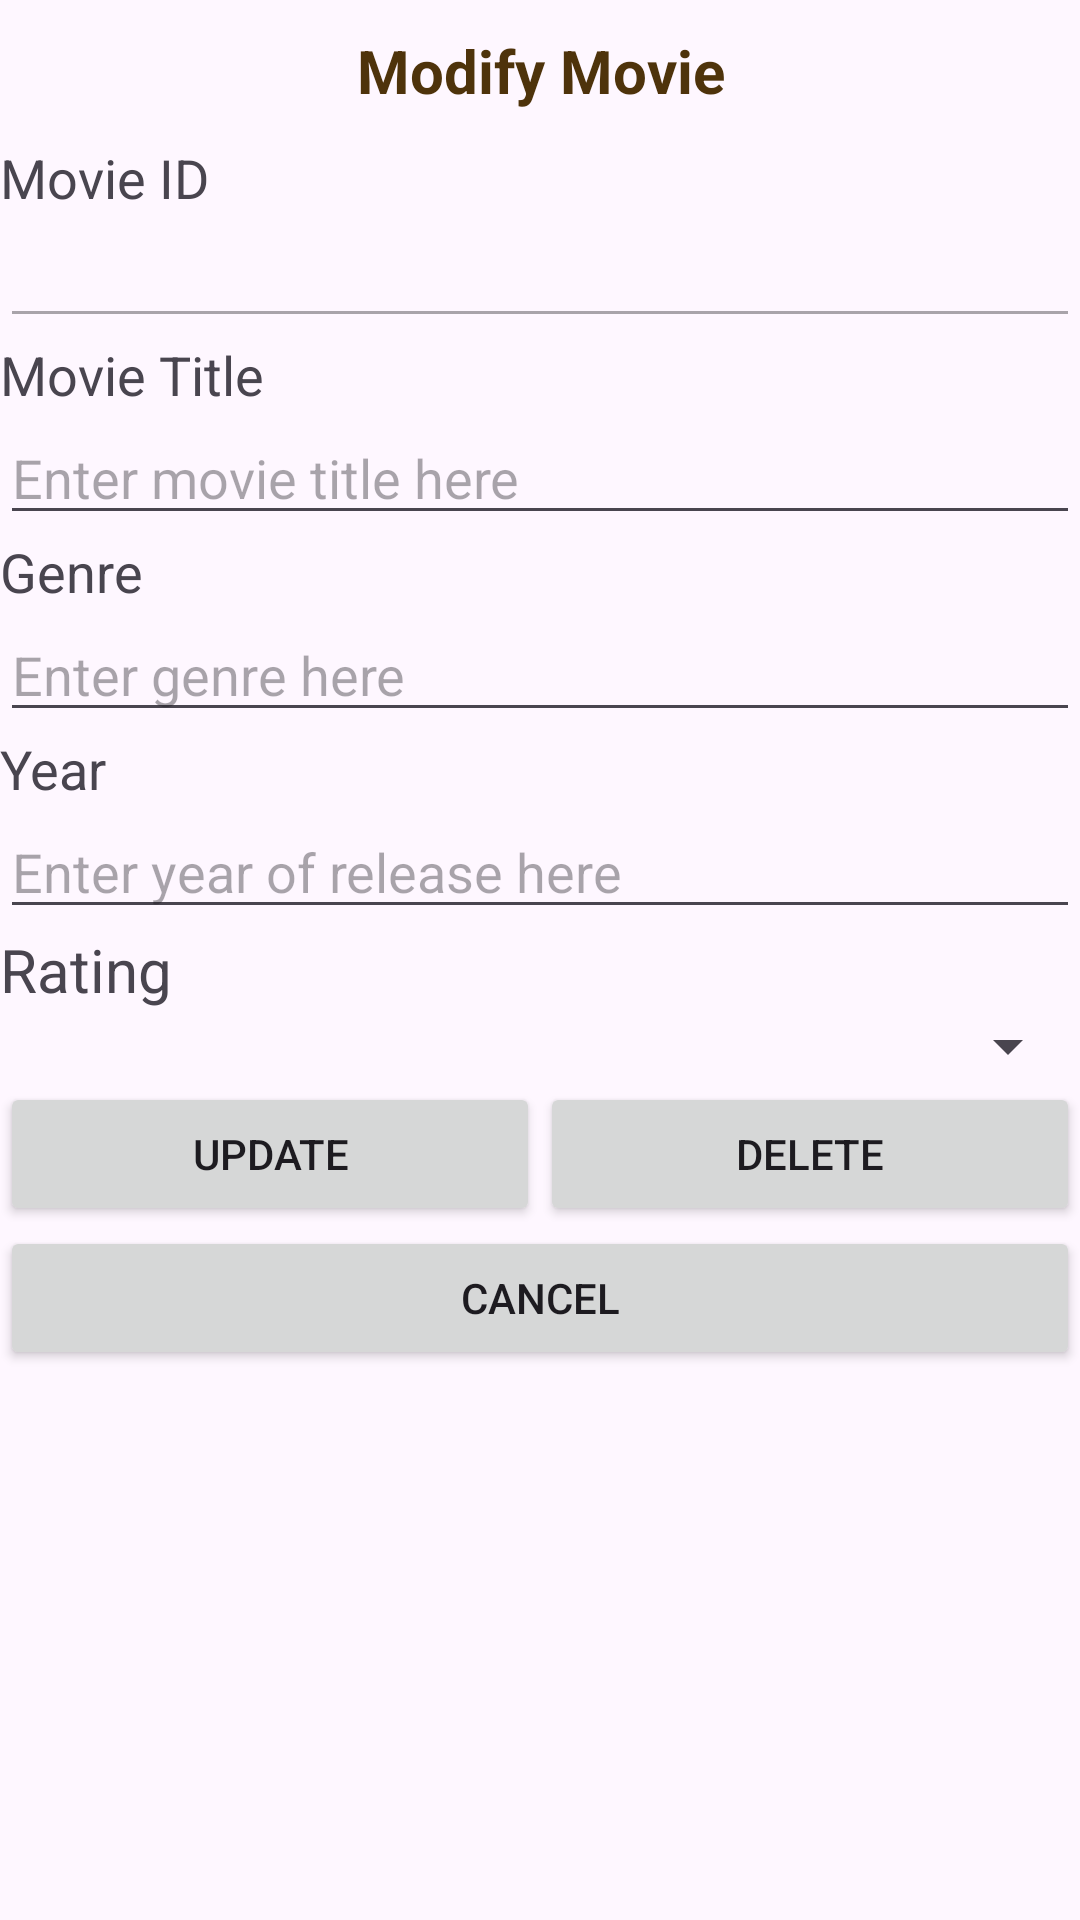

Android layout source for this screen:
<!-- AndroidManifest.xml: application theme Theme.MovieNight -->
<!-- res/layout/activity_third.xml -->
<?xml version="1.0" encoding="utf-8"?>
<LinearLayout xmlns:android="http://schemas.android.com/apk/res/android"
    xmlns:app="http://schemas.android.com/apk/res-auto"
    xmlns:tools="http://schemas.android.com/tools"
    android:layout_width="match_parent"
    android:layout_height="match_parent"
    android:orientation="vertical"
    tools:context=".ThirdActivity">

    <TextView
        android:id="@+id/textView4"
        android:layout_width="match_parent"
        android:layout_height="wrap_content"
        android:gravity="center"
        android:padding="10dp"
        android:text="@string/modify_movie"
        android:textColor="#4E330B"
        android:textSize="20sp"
        android:textStyle="bold" />

    <TextView
        android:layout_width="wrap_content"
        android:layout_height="wrap_content"
        android:text="@string/movie_id"
        android:textSize="18sp" />

    <EditText
        android:id="@+id/etID"
        android:layout_width="match_parent"
        android:layout_height="wrap_content"
        android:ems="10"
        android:inputType="text"
        android:enabled="false"/>

    <TextView
        android:layout_width="wrap_content"
        android:layout_height="wrap_content"
        android:text="@string/movie_title"
        android:textSize="18sp" />

    <EditText
        android:id="@+id/etTitle"
        android:layout_width="match_parent"
        android:layout_height="wrap_content"
        android:ems="10"
        android:hint="@string/titleHint"
        android:inputType="text" />

    <TextView
        android:id="@+id/textView"
        android:layout_width="match_parent"
        android:layout_height="wrap_content"
        android:text="@string/genre"
        android:textSize="18sp" />

    <EditText
        android:id="@+id/etGenre"
        android:layout_width="match_parent"
        android:layout_height="wrap_content"
        android:ems="10"
        android:hint="@string/genreHint"
        android:inputType="text" />

    <TextView
        android:id="@+id/textView2"
        android:layout_width="match_parent"
        android:layout_height="wrap_content"
        android:text="@string/year"
        android:textSize="18sp" />

    <EditText
        android:id="@+id/etYear"
        android:layout_width="match_parent"
        android:layout_height="wrap_content"
        android:ems="10"
        android:hint="@string/yearHint"
        android:inputType="text" />

    <TextView
        android:id="@+id/textView3"
        android:layout_width="match_parent"
        android:layout_height="wrap_content"
        android:text="@string/rating"
        android:textSize="20sp" />

    <Spinner
        android:id="@+id/spinner"
        android:layout_width="match_parent"
        android:layout_height="wrap_content" />


    <LinearLayout
        android:layout_width="match_parent"
        android:layout_height="wrap_content"
        android:orientation="horizontal">

        <Button
            android:id="@+id/btnUpdate"
            android:layout_width="wrap_content"
            android:layout_height="wrap_content"
            android:layout_weight="1"
            android:text="UPDATE" />

        <Button
            android:id="@+id/btnDelete"
            android:layout_width="wrap_content"
            android:layout_height="wrap_content"
            android:layout_weight="1"
            android:text="DELETE" />
    </LinearLayout>

    <Button
        android:id="@+id/btnCancel"
        android:layout_width="match_parent"
        android:layout_height="wrap_content"
        android:text="@string/cancel" />

</LinearLayout>
<!-- resources referenced by this layout -->
<resources>
  <string name="cancel">Cancel</string>
  <string name="genre">Genre</string>
  <string name="genreHint">Enter genre here</string>
  <string name="modify_movie">Modify Movie</string>
  <string name="movie_id">Movie ID</string>
  <string name="movie_title">Movie Title</string>
  <string name="rating">Rating</string>
  <string name="titleHint">Enter movie title here</string>
  <string name="year">Year</string>
  <string name="yearHint">Enter year of release here</string>
  <style name="Theme.MovieNight" parent="Base.Theme.MovieNight" />
  <style name="Base.Theme.MovieNight" parent="Theme.Material3.DayNight.NoActionBar">
          
          
      </style>
</resources>
